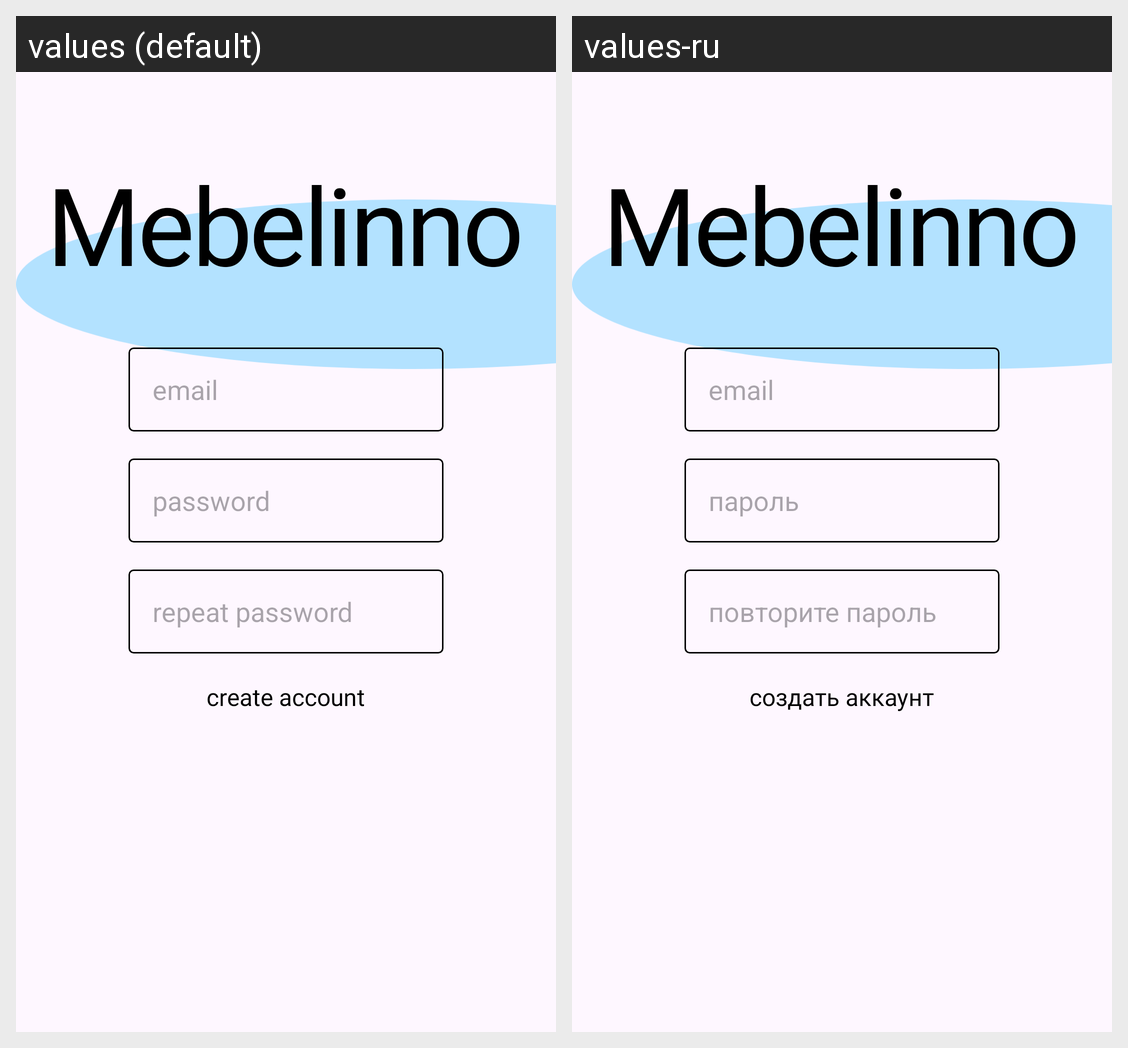

Strings drawn on this Android screen and how each of the app's shown locales translates them:
Android screen res/layout/activity_registr.xml rendered under 2 locales, left to right: values (default), values-ru. Device: Nexus 5 (rendered at 1080×1920; each locale shown at half size, 540×960, under a caption strip naming it); theme Base.Theme.KR_KOTLIN.
Strings drawn on this screen, with the default value and each locale's value (text and hints the layout hard-codes, and strings that could not be matched under every locale, appear in the picture but are not listed):

mebelinno_main
  values: Mebelinno
  values-ru: Mebelinno  [not translated; the default value is used]

email_autho
  values: email
  values-ru: email

password_autho
  values: password
  values-ru: пароль

enter_password_again
  values: repeat password
  values-ru: повторите пароль

create_account
  values: create account
  values-ru: создать аккаунт
